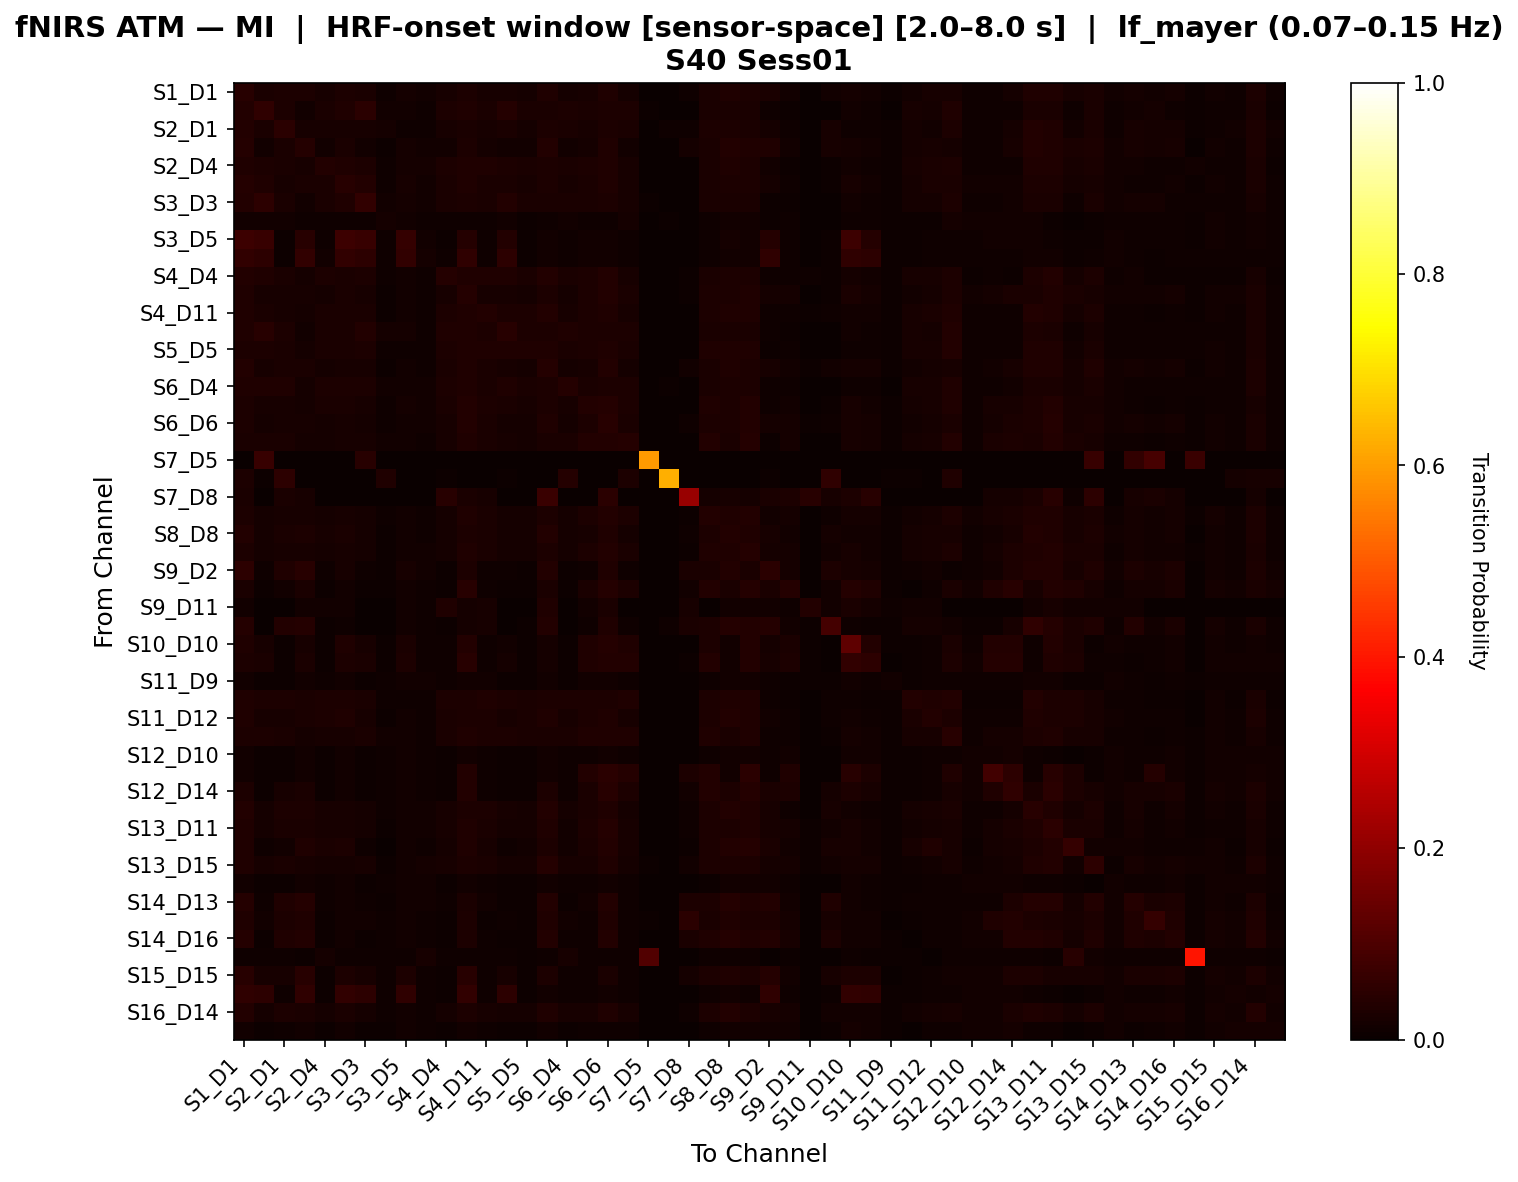

The data file committed next to this chart (first rows):
, S1_D1 hbo, S1_D3 hbo, S2_D1 hbo, S2_D2 hbo, S2_D4 hbo, S3_D1 hbo, S3_D3 hbo, S3_D4 hbo, S3_D5 hbo, S4_D2 hbo, S4_D4 hbo, S4_D6 hbo, S4_D11 hbo, S5_D3 hbo, S5_D5 hbo, S5_D7 hbo, S6_D4 hbo, S6_D5 hbo, S6_D6 hbo, S6_D8 hbo, S7_D5 hbo, S7_D7 hbo, S7_D8 hbo
S1_D1 hbo, 0.04586, 0.02435, 0.02791, 0.02863, 0.02001, 0.02968, 0.02365, 0.008803, 0.01588, 0.01232, 0.01978, 0.03056, 0.02119, 0.02018, 0.01745, 0.03403, 0.01904, 0.02058, 0.03341, 0.01737, 0.0, 0.002465, 0.01002
S1_D3 hbo, 0.03694, 0.05753, 0.02938, 0.01438, 0.02504, 0.03131, 0.05006, 0.0143, 0.01558, 0.01057, 0.02816, 0.03129, 0.02567, 0.04066, 0.02506, 0.02629, 0.03061, 0.02503, 0.02754, 0.02748, 0.006841, 0.001866, 0.0
S2_D1 hbo, 0.03898, 0.02609, 0.05017, 0.02179, 0.02004, 0.0204, 0.02224, 0.01605, 0.01119, 0.01027, 0.02196, 0.02684, 0.02004, 0.02609, 0.01747, 0.03109, 0.02654, 0.0204, 0.03053, 0.02498, 0.0, 0.008344, 0.01105
S2_D2 hbo, 0.04274, 0.01491, 0.027, 0.04074, 0.01508, 0.02576, 0.01491, 0.006146, 0.01827, 0.01229, 0.01327, 0.02819, 0.01833, 0.0134, 0.01219, 0.03531, 0.01255, 0.01653, 0.03265, 0.01472, 0.0, 0.0, 0.01662
S2_D4 hbo, 0.03503, 0.02971, 0.02517, 0.02033, 0.03731, 0.03154, 0.02918, 0.008502, 0.01639, 0.01594, 0.03086, 0.03237, 0.03139, 0.02918, 0.02501, 0.03086, 0.02684, 0.02995, 0.03404, 0.02214, 0.0, 0.0, 0.0
S3_D1 hbo, 0.04189, 0.03476, 0.0206, 0.02437, 0.02632, 0.04299, 0.03644, 0.00807, 0.02044, 0.01284, 0.02448, 0.03297, 0.02705, 0.02637, 0.02155, 0.02998, 0.02186, 0.02684, 0.03145, 0.02055, 0.0, 0.0, 0.0
S3_D3 hbo, 0.03517, 0.05407, 0.02529, 0.01489, 0.02578, 0.03222, 0.06196, 0.01272, 0.01718, 0.01198, 0.02627, 0.03098, 0.02627, 0.03618, 0.026, 0.02701, 0.02556, 0.02604, 0.02851, 0.02234, 0.005988, 0.0, 0.0
S3_D4 hbo, 0.01363, 0.01244, 0.01303, 0.008294, 0.008294, 0.01126, 0.01066, 0.01777, 0.01422, 0.01126, 0.008886, 0.01007, 0.009479, 0.01244, 0.006517, 0.01126, 0.0154, 0.01126, 0.01126, 0.01659, 0.0, 0.004739, 0.0
S3_D5 hbo, 0.07425, 0.06743, 0.005686, 0.04357, 0.009477, 0.07577, 0.06743, 0.008719, 0.06289, 0.01251, 0.007582, 0.04243, 0.01099, 0.03713, 0.004928, 0.01365, 0.007961, 0.01251, 0.01403, 0.009856, 0.0, 0.0, 0.0
S4_D2 hbo, 0.05934, 0.0522, 0.005556, 0.05895, 0.0119, 0.06014, 0.0522, 0.008333, 0.06093, 0.01825, 0.008333, 0.05696, 0.01151, 0.0522, 0.005159, 0.0127, 0.01111, 0.0123, 0.01349, 0.009524, 0.0, 0.0, 0.0
S4_D4 hbo, 0.03558, 0.03176, 0.02568, 0.01695, 0.0293, 0.02664, 0.02947, 0.009725, 0.01334, 0.01144, 0.03997, 0.03329, 0.03425, 0.03176, 0.027, 0.03711, 0.02568, 0.02873, 0.03654, 0.02169, 0.0, 0.001716, 0.006293
S4_D6 hbo, 0.03212, 0.02311, 0.0197, 0.02076, 0.01798, 0.02417, 0.02129, 0.007647, 0.01477, 0.01129, 0.02037, 0.04176, 0.02292, 0.02239, 0.01825, 0.03053, 0.01937, 0.02884, 0.03884, 0.02494, 0.0, 0.0, 0.005431
S4_D11 hbo, 0.03136, 0.02682, 0.02149, 0.01944, 0.02595, 0.02509, 0.02682, 0.007445, 0.01254, 0.01136, 0.03074, 0.0327, 0.03897, 0.02815, 0.02933, 0.03622, 0.02149, 0.03042, 0.03505, 0.02297, 0.0, 0.0, 0.002351
S5_D3 hbo, 0.03459, 0.04444, 0.03028, 0.01442, 0.02498, 0.02643, 0.03746, 0.0159, 0.0166, 0.01156, 0.03147, 0.03434, 0.02905, 0.04444, 0.02881, 0.02858, 0.03245, 0.02882, 0.03122, 0.02813, 0.0, 0.002168, 0.0
S5_D5 hbo, 0.03024, 0.03115, 0.02454, 0.01829, 0.02586, 0.02449, 0.03115, 0.01127, 0.01127, 0.01127, 0.02983, 0.03156, 0.03503, 0.03248, 0.03462, 0.03243, 0.02454, 0.02978, 0.03243, 0.02404, 0.0, 0.0, 0.0
S5_D7 hbo, 0.03655, 0.01964, 0.02608, 0.02423, 0.01898, 0.02252, 0.01964, 0.006657, 0.01367, 0.01121, 0.02467, 0.03173, 0.02608, 0.01964, 0.01929, 0.04251, 0.01806, 0.02213, 0.03589, 0.0174, 0.0, 0.0, 0.01376
S6_D4 hbo, 0.03491, 0.03385, 0.0323, 0.01672, 0.02914, 0.02864, 0.02963, 0.01426, 0.01369, 0.01478, 0.02755, 0.03227, 0.02544, 0.03385, 0.02386, 0.02861, 0.04079, 0.02702, 0.02914, 0.02872, 0.0, 0.004224, 0.0
S6_D5 hbo, 0.02761, 0.02313, 0.02008, 0.01686, 0.02474, 0.02555, 0.02268, 0.01031, 0.0157, 0.013, 0.0242, 0.03576, 0.02869, 0.02375, 0.02196, 0.02869, 0.02097, 0.03801, 0.0406, 0.03057, 0.0, 0.0, 0.0
S6_D6 hbo, 0.03058, 0.01819, 0.02181, 0.02261, 0.01895, 0.02154, 0.01783, 0.008431, 0.01466, 0.01173, 0.02149, 0.0353, 0.02369, 0.01855, 0.01708, 0.03424, 0.01749, 0.02876, 0.04367, 0.02366, 0.0, 0.0, 0.01018
S6_D8 hbo, 0.02494, 0.02364, 0.02407, 0.0159, 0.01887, 0.0232, 0.01973, 0.01388, 0.01301, 0.01084, 0.01973, 0.03376, 0.02364, 0.0232, 0.0193, 0.02364, 0.02581, 0.03557, 0.03788, 0.04294, 0.0, 0.003036, 0.0
S7_D5 hbo, 0.0, 0.06818, 0.0, 0.0, 0.0, 0.0, 0.04545, 0.0, 0.0, 0.0, 0.0, 0.0, 0.0, 0.0, 0.0, 0.0, 0.0, 0.0, 0.0, 0.0, 0.5952, 0.0, 0.0
S7_D7 hbo, 0.02874, 0.005747, 0.05172, 0.0, 0.0, 0.0, 0.0, 0.03448, 0.0, 0.0, 0.005747, 0.0, 0.0, 0.005747, 0.0, 0.0, 0.04023, 0.0, 0.0, 0.02874, 0.0, 0.6264, 0.0
S7_D8 hbo, 0.02679, 0.0, 0.02679, 0.02232, 0.0, 0.0, 0.0, 0.0, 0.0, 0.0, 0.04676, 0.02555, 0.02158, 0.0, 0.0, 0.07355, 0.0, 0.0, 0.04887, 0.0, 0.0, 0.0, 0.2122
S8_D6 hbo, 0.02854, 0.01939, 0.02336, 0.02293, 0.0178, 0.01994, 0.01892, 0.009795, 0.01385, 0.01073, 0.01673, 0.03345, 0.02419, 0.01892, 0.01906, 0.02961, 0.01621, 0.02835, 0.0371, 0.02956, 0.0, 0.0, 0.006359
S8_D8 hbo, 0.03658, 0.01815, 0.02662, 0.02843, 0.02104, 0.02453, 0.01783, 0.00706, 0.01444, 0.01091, 0.01911, 0.03042, 0.02361, 0.01783, 0.01815, 0.03562, 0.01812, 0.02263, 0.03464, 0.0181, 0.0, 0.0, 0.009766
S8_D15 hbo, 0.02943, 0.0167, 0.02139, 0.0233, 0.01922, 0.02174, 0.0167, 0.007559, 0.01476, 0.0126, 0.01778, 0.03304, 0.0239, 0.0167, 0.01706, 0.03051, 0.01646, 0.02956, 0.03905, 0.02715, 0.0, 0.0, 0.005892
S9_D2 hbo, 0.05158, 0.01015, 0.03167, 0.04398, 0.008489, 0.02246, 0.0093, 0.005942, 0.02034, 0.01188, 0.00764, 0.0275, 0.01019, 0.008039, 0.004244, 0.0389, 0.006791, 0.01019, 0.03425, 0.008065, 0.0, 0.001273, 0.02532
S9_D9 hbo, 0.02599, 0.007301, 0.01363, 0.02553, 0.004136, 0.01557, 0.007301, 0.006434, 0.01511, 0.009651, 0.006893, 0.04589, 0.01057, 0.007301, 0.005515, 0.0265, 0.006893, 0.0268, 0.04135, 0.02864, 0.0, 0.0, 0.01225
S9_D11 hbo, 0.01228, 0.0, 0.0, 0.01228, 0.01228, 0.01228, 0.0, 0.0, 0.01228, 0.01053, 0.03158, 0.01579, 0.02281, 0.0, 0.0, 0.03158, 0.0, 0.01228, 0.02632, 0.0, 0.0, 0.0, 0.02105
S10_D9 hbo, 0.0407, 0.0, 0.03796, 0.0429, 0.007389, 0.01149, 0.0, 0.000821, 0.01232, 0.01149, 0.005747, 0.01913, 0.02135, 0.0, 0.004926, 0.03633, 0.0, 0.01149, 0.03251, 0.00821, 0.0, 0.00821, 0.0262
S10_D10 hbo, 0.03184, 0.02269, 0.005085, 0.01992, 0.007797, 0.0315, 0.02235, 0.00678, 0.02412, 0.01017, 0.008814, 0.03889, 0.01153, 0.01179, 0.004407, 0.01627, 0.007119, 0.03164, 0.03922, 0.03312, 0.0, 0.0, 0.002712
S10_D12 hbo, 0.03074, 0.02429, 0.005307, 0.02441, 0.005686, 0.03112, 0.02392, 0.007202, 0.03112, 0.009477, 0.009098, 0.04529, 0.01137, 0.01759, 0.004928, 0.01782, 0.007582, 0.03404, 0.03896, 0.03555, 0.0, 0.0, 0.004549
S11_D9 hbo, 0.01287, 0.005941, 0.006931, 0.01287, 0.01089, 0.01485, 0.005941, 0.009901, 0.01485, 0.01386, 0.01089, 0.01188, 0.01485, 0.005941, 0.006931, 0.01485, 0.005941, 0.01485, 0.01485, 0.009901, 0.0, 0.0009901, 0.0
S11_D11 hbo, 0.03155, 0.02936, 0.02881, 0.0241, 0.03046, 0.02786, 0.02386, 0.008791, 0.01154, 0.009341, 0.02991, 0.02881, 0.0332, 0.02881, 0.02496, 0.02771, 0.02991, 0.02991, 0.03046, 0.0321, 0.0, 0.001648, 0.0
S11_D12 hbo, 0.0337, 0.02252, 0.02252, 0.02591, 0.02788, 0.03415, 0.02252, 0.005814, 0.01386, 0.01073, 0.0261, 0.03057, 0.03101, 0.02252, 0.02475, 0.03236, 0.02331, 0.02878, 0.03236, 0.02275, 0.0, 0.0, 0.0
S11_D13 hbo, 0.02998, 0.03066, 0.02472, 0.01744, 0.02071, 0.02277, 0.0264, 0.01364, 0.01261, 0.01023, 0.02377, 0.03378, 0.02931, 0.03023, 0.02487, 0.0259, 0.02728, 0.03158, 0.03336, 0.034, 0.0, 0.00341, 0.0
S12_D10 hbo, 0.01284, 0.007705, 0.006849, 0.01241, 0.006421, 0.01455, 0.007277, 0.009846, 0.0137, 0.01113, 0.005137, 0.0137, 0.00899, 0.007277, 0.005565, 0.01327, 0.01027, 0.01027, 0.01284, 0.01113, 0.0, 0.0, 0.0
S12_D12 hbo, 0.01311, 0.006751, 0.006354, 0.01191, 0.005957, 0.0139, 0.006354, 0.008737, 0.0135, 0.01033, 0.00556, 0.0383, 0.009531, 0.006354, 0.005163, 0.0143, 0.009134, 0.03793, 0.04871, 0.04272, 0.0, 0.0, 0.02879
S12_D14 hbo, 0.02845, 0.007492, 0.02096, 0.02648, 0.005915, 0.0138, 0.007098, 0.009464, 0.0142, 0.01065, 0.004732, 0.03578, 0.008675, 0.007098, 0.005126, 0.02806, 0.009464, 0.02634, 0.0448, 0.02896, 0.0, 0.0, 0.01465
S13_D6 hbo, 0.03656, 0.01948, 0.02825, 0.02748, 0.01989, 0.02187, 0.01911, 0.008006, 0.01539, 0.01201, 0.02057, 0.02846, 0.02857, 0.01994, 0.01948, 0.03599, 0.01615, 0.024, 0.03397, 0.01912, 0.0, 0.0, 0.009967
S13_D11 hbo, 0.03376, 0.01642, 0.02418, 0.02506, 0.02038, 0.02201, 0.01642, 0.007009, 0.01449, 0.01355, 0.02202, 0.0326, 0.02436, 0.01642, 0.01665, 0.03329, 0.0129, 0.02789, 0.04245, 0.02298, 0.0, 0.0, 0.01127
S13_D13 hbo, 0.0336, 0.0104, 0.01455, 0.03331, 0.02409, 0.02758, 0.0104, 0.0, 0.01495, 0.01064, 0.01672, 0.03329, 0.02081, 0.0104, 0.01263, 0.02765, 0.01427, 0.02608, 0.03886, 0.02117, 0.0, 0.0, 0.005198
S13_D15 hbo, 0.03126, 0.0224, 0.02547, 0.02214, 0.01924, 0.01778, 0.02043, 0.00657, 0.01183, 0.01577, 0.02148, 0.02742, 0.02674, 0.01715, 0.01912, 0.04111, 0.02002, 0.01963, 0.0344, 0.01949, 0.005913, 0.0, 0.01542
S14_D12 hbo, 0.01542, 0.00751, 0.006324, 0.01344, 0.009091, 0.01542, 0.007115, 0.0083, 0.01423, 0.01186, 0.007115, 0.01462, 0.009881, 0.007115, 0.005138, 0.01304, 0.009486, 0.01146, 0.01383, 0.0083, 0.0, 0.0, 0.0
S14_D13 hbo, 0.04145, 0.01094, 0.03461, 0.04008, 0.01094, 0.01413, 0.009572, 0.007748, 0.01459, 0.01367, 0.009116, 0.02448, 0.01231, 0.007293, 0.005469, 0.03756, 0.007293, 0.01367, 0.03893, 0.01003, 0.003646, 0.0, 0.02778
S14_D14 hbo, 0.03432, 0.01494, 0.02898, 0.03218, 0.007471, 0.01387, 0.01334, 0.009072, 0.01174, 0.01067, 0.006403, 0.02786, 0.006937, 0.009072, 0.005336, 0.03272, 0.01227, 0.008538, 0.03272, 0.008538, 0.006937, 0.0, 0.04895
S14_D16 hbo, 0.04024, 0.007191, 0.03221, 0.03813, 0.005922, 0.01438, 0.007191, 0.009306, 0.01311, 0.01142, 0.005076, 0.02833, 0.008883, 0.007191, 0.005499, 0.03652, 0.009729, 0.01015, 0.03813, 0.01058, 0.0, 0.0, 0.02586
S15_D13 hbo, 0.01004, 0.01095, 0.01004, 0.006387, 0.01916, 0.01095, 0.01095, 0.01095, 0.01095, 0.02007, 0.008212, 0.01095, 0.008212, 0.01095, 0.007299, 0.009124, 0.02007, 0.01095, 0.01095, 0.01095, 0.1071, 0.0, 0.0
S15_D15 hbo, 0.04371, 0.02203, 0.02132, 0.04513, 0.005338, 0.02808, 0.02167, 0.008185, 0.02808, 0.01032, 0.00427, 0.04371, 0.01103, 0.02167, 0.00605, 0.02844, 0.008541, 0.008897, 0.0263, 0.01139, 0.0, 0.0, 0.01562
S15_D16 hbo, 0.05852, 0.05304, 0.01054, 0.05768, 0.006324, 0.05979, 0.05262, 0.009275, 0.0581, 0.01096, 0.005059, 0.05895, 0.008853, 0.05262, 0.005481, 0.01223, 0.01012, 0.01012, 0.01265, 0.01012, 0.0, 0.002108, 0.0
S16_D14 hbo, 0.03654, 0.01832, 0.02972, 0.02562, 0.01718, 0.02477, 0.01794, 0.009856, 0.01289, 0.01061, 0.0168, 0.0307, 0.0206, 0.01832, 0.0168, 0.03502, 0.02092, 0.02097, 0.03237, 0.02201, 0.0, 0.002654, 0.009501
S16_D16 hbo, 0.01354, 0.004964, 0.009025, 0.01264, 0.004964, 0.01309, 0.004964, 0.00722, 0.01264, 0.009928, 0.004964, 0.01264, 0.009025, 0.004964, 0.005866, 0.01444, 0.007671, 0.008574, 0.01083, 0.009928, 0.0, 0.002708, 0.0
